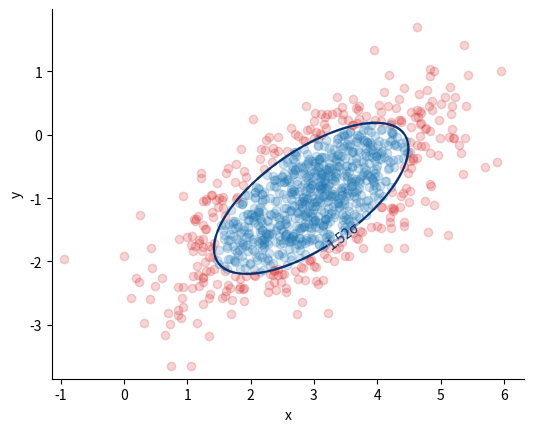
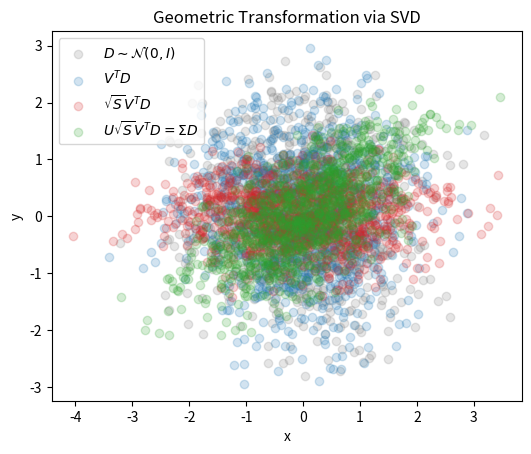
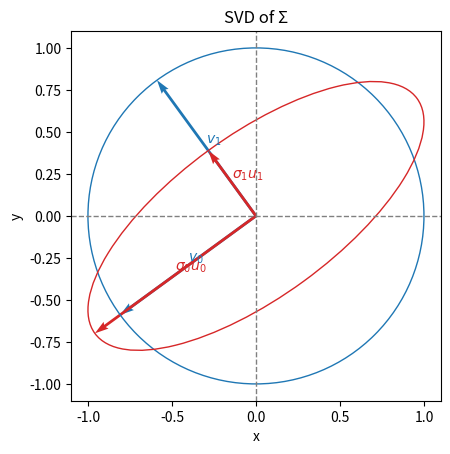

These charts were generated, in order, by the following Python code:
#!/usr/bin/env python3
# =============================================================================
#     File: gaussian_ellipses.py
#  Created: 2024-02-21 13:29
#   Author: Bernie Roesler
#
"""
Toy script to plot Gaussian confidence ellipses.
"""
# =============================================================================

import matplotlib.pyplot as plt
import numpy as np
import pandas as pd
import warnings

from matplotlib import transforms
from matplotlib.patches import Circle, Ellipse
from pathlib import Path
from scipy import linalg, stats

path = Path('/Users/bernardroesler/src/web_dev/broesler.github.io/assets/images/conf_ellipse')


def confidence_ellipse(mean, cov, ax=None, n_std=None, level=None,
                       facecolor='none', **kwargs):
    """Plot an ellipse showing the confidence region of a 2D Gaussian.

    Parameters
    ----------
    mean : (2,) array_like
        The center of the ellipse.
    cov : (2, 2) array_like
        The covariance matrix.
    ax : matplotlib.axes.Axes, optional
        The axes to plot on. If not provided, the current axes will be used.
    level : float, optional
        The level of the confidence interval to plot. Default is 0.95.
    facecolor : str, optional
        The color with which to fill the ellipse. Default is 'none'.
    **kwargs : dict
        Additional arguments to pass to the Ellipse call.

    Returns
    -------
    ellipse : matplotlib.patches.Ellipse
        The ellipse object.

    References
    ----------
    [0]: <https://matplotlib.org/devdocs/gallery/statistics/confidence_ellipse.html>
    """
    assert mean.shape == (2,), "Mean must be length 2"
    assert cov.shape == (2, 2), "Covariance matrix must be 2x2"
    ax = ax or plt.gca()

    if n_std is not None and level is not None:
        raise ValueError("Must specify only one of `n_std` or `level`.")

    if n_std is not None:
        level = stats.chi2.cdf(n_std**2, df=2)

    # The scaling parameter is chi-squared with N dof for N-D data
    s = np.sqrt(stats.chi2.ppf(level, df=2))

    # Σ = [[σ_x^2, σ_x σ_y ρ],
    #      [σ_x σ_y ρ, σ_y^2]]
    # => pearson == ρ
    pearson = cov[0, 1] / np.sqrt(cov[0, 0] * cov[1, 1])

    # Use a special case to obtain the eigenvalues of this 2D dataset.
    r_x = np.sqrt(1 + pearson)
    r_y = np.sqrt(1 - pearson)
    scale = np.sqrt(np.diag(cov)) * s

    transform = (
        transforms.Affine2D()
        .rotate_deg(45)  # == arctan2(v[1], v[0]), v == eigenvector of cov
        .scale(*scale)
        .translate(*mean)
    )

    ellipse = Ellipse((0, 0),
                      width=2*r_x,
                      height=2*r_y,
                      facecolor=facecolor,
                      transform=transform + ax.transData,
                      **kwargs)

    return ax.add_patch(ellipse)


def confidence_circle(mean, cov, ax=None, n_std=None, level=None,
                      facecolor='none', **kwargs):
    """Plot a confidence ellipse for a 2D Gaussian.

    Parameters
    ----------
    mean : (2,) array_like
        The center of the ellipse.
    cov : (2, 2) array_like
        The covariance matrix. Must be symmetric positive semi-definite.
    ax : matplotlib.axes.Axes, optional
        The axes to plot on. If not provided, the current axes will be used.
    n_std : float, optional
        The number of standard deviations from the mean to plot the ellipse, as
        computed by the Mahalanobis distance.
        One of `n_std` or `level` must be specified.
    level : float, optional
        The level of the confidence interval to plot.
    facecolor : str, optional
        The color with which to fill the ellipse. Default is 'none'.
    **kwargs : dict
        Additional arguments to pass to the Ellipse call.

    Returns
    -------
    circle : matplotlib.patches.Circle
        The circle object.

    References
    ----------
    [0]: <https://gist.github.com/CarstenSchelp/b992645537660bda692f218b562d0712?permalink_comment_id=3465086istcomment-3465086>
    """
    assert mean.shape == (2,), "Mean must be length 2"
    assert cov.shape == (2, 2), "Covariance matrix must be 2x2"
    ax = ax or plt.gca()
    kwargs.update(dict(facecolor=facecolor))

    if n_std is None and level is None:
        raise ValueError("Must specify either `n_std` or `level`.")

    if n_std is not None:
        level = 1 - np.exp(-n_std**2 / 2)  # == stats.chi2.cdf(n_std**2, df=2)
        if level is not None:
            warnings.warn("Ignoring `level` parameter; using `n_std` instead.")

    # The scaling parameter is chi-squared with N dof for N-D data
    # == np.sqrt(stats.chi2.ppf(level, df=2))
    r = np.sqrt(-2 * np.log(1 - level))

    # Transform matrix is 3x3 to include translation
    T = np.eye(3)
    T[:2, :2] = r * linalg.sqrtm(cov)  # scaling and rotation
    transform = transforms.Affine2D(matrix=T).translate(*mean)

    circle = Circle(
        xy=(0, 0),
        radius=1,
        transform=transform + ax.transData,
        **kwargs
    )
    return ax.add_patch(circle)


def plot_svd_vecs(A, ax=None):
    """Plot the vectors of the SVD of a 2x2 matrix.

    Parameters
    ----------
    A : (2, 2) array_like
        The matrix to decompose.
    ax : matplotlib.axes.Axes, optional
        The axes to plot on. If not provided, the current axes will be used.

    Returns
    -------
    ax : matplotlib.axes.Axes
        The axes object.
    """
    assert A.shape == (2, 2), "Matrix must be 2x2"
    ax = ax or plt.gca()

    # Take the SVD of A
    U, s, Vt = linalg.svd(A)
    US = U @ np.sqrt(np.diag(s))

    arrow_kwargs = dict(angles='xy', scale_units='xy', scale=1)
    text_kwargs = dict(ha='left', va='bottom')
    for i in range(2):
        # Plot the vectors of Vt and US
        ax.quiver(0, 0, *Vt[i],    color='C0', **arrow_kwargs)
        ax.quiver(0, 0, *US[:, i], color='C3', **arrow_kwargs) 
        # Label the vectors
        ax.text(*Vt[i]/2,    rf"$v_{i}$",            color='C0', **text_kwargs)
        ax.text(*US[:, i]/2, rf"$\sigma_{i} u_{i}$", color='C3', **text_kwargs)

    # Plot the unit circle and the ellipse
    ax.add_patch(Circle((0, 0), 1, fill=False, color='C0', lw=1, zorder=1))
    ax.add_patch(
        Ellipse(
            (0, 0),
            width=2*np.sqrt(s[0]),
            height=2*np.sqrt(s[1]),
            angle=np.degrees(np.arctan2(U[1, 0], U[0, 0])),
            fill=False, color='C3', lw=1, zorder=1,
        )
    )

    return ax


# -----------------------------------------------------------------------------
#         Define constants
# -----------------------------------------------------------------------------
np.random.seed(565656)
σ_x = 1.0
σ_y = 0.8
ρ = 0.7

μ = np.r_[3, -1]
# μ = np.r_[0, 0]
cov_xy = σ_x * σ_y * ρ
Σ = np.array([[σ_x**2, cov_xy],
              [cov_xy, σ_y**2]])

rv = stats.multivariate_normal(μ, Σ)

N = 1000
samples = rv.rvs(N)
x, y = samples.T

# Estimate the population parameters from the sample
μ_hat = samples.mean(axis=0)
Σ_hat = np.cov(samples.T, ddof=1)

# TODO separate code for initial "1σ" ellipses
qs = np.r_[0.683]
n_std = np.sqrt(stats.chi2.ppf(qs, df=2))

# Grid of Gaussian values to plot contours
x_min = min(x.min() - 0.2, μ[0] - (n_std + 1)*σ_x)
x_max = max(x.min() + 0.2, μ[0] + (n_std + 1)*σ_x)
y_min = min(y.min() - 0.2, μ[1] - (n_std + 1)*σ_y)
y_max = max(y.min() + 0.2, μ[1] + (n_std + 1)*σ_y)

xg, yg = np.mgrid[x_min:x_max:0.01, y_min:y_max:0.01]
# zg = rv.pdf(np.dstack((xg, yg)))
zg = stats.multivariate_normal(μ_hat, Σ_hat).pdf(np.dstack((xg, yg)))
zg = (zg.max() - zg) / zg.max()  # invert and normalize

# TODO use matplotlib.patches.Patch.contains_point instead
# Color in/outside of ellipse
r_sq = stats.chi2.ppf(qs[0], df=2)

# r = 1  # what level does this correspond to?
# => level = stats.chi2(2).cdf(r**2) == 0.3934693402873665

# Scale the samples to the unit circle for comparison
# u, v = linalg.inv(linalg.sqrtm(Σ)) @ (samples - μ).T
u, v = linalg.inv(linalg.sqrtm(Σ_hat)) @ (samples - μ_hat).T
inside = (u**2 + v**2) <= r_sq
outside = ~inside

# -----------------------------------------------------------------------------
#         Plot the slopes and intercepts
# -----------------------------------------------------------------------------
# Create a custom colormap for the contours
cm = 'Blues_r'
range_ = np.linspace(0.0, 0.5, len(qs))
colors = plt.get_cmap(cm)(range_)

if len(qs) > 1:
    cmap = plt.matplotlib.colors.LinearSegmentedColormap.from_list(cm, colors)
else:
    cmap = cm

# fmt = {q: f"{-stats.norm.ppf((1 - q) / 2):.2g}σ" for q in qs}  # FIXME WRONG
fmt = {q: f"{np.sqrt(stats.chi2.ppf(q, df=2)):.3g}σ" for q in qs}

fig, ax = plt.subplots(num=1, clear=True)

# Plot the numerical contours
cs = ax.contour(xg, yg, zg, levels=qs, cmap=cmap)
ax.clabel(cs, fmt=fmt)

for i, level in enumerate(qs):
    # n_std = -stats.norm.ppf((1 - level)/2)
    E = confidence_ellipse(μ_hat, Σ_hat, ax=ax, n_std=n_std, #level=level,
                           ec=colors[i], ls='-.', lw=2, alpha=0.4, zorder=3)
    # E = confidence_ellipse(μ, Σ, ax=ax, n_std=n_std, #level=level,
    #                        ec=colors[i], ls='-.', lw=2, alpha=0.4, zorder=3)
    # C = confidence_circle(μ, Σ, ax=ax, level=level,
    #                       ec=colors[i], ls='--', lw=2, zorder=2)

# ax.scatter(*samples, c='C0', alpha=0.2)
pts_alpha = 0.2 if N > 100 else 0.6
ax.scatter(*samples[inside].T, c='C0', alpha=pts_alpha)
ax.scatter(*samples[outside].T, c='C3', alpha=pts_alpha)

ax.set(#title=f"confidence = {qs[0]:.3f}, empirical = {sum(inside)/N:.3f}",
       xlabel='x',
       ylabel='y',
       aspect='equal')
ax.spines[['top', 'right']].set_visible(False)

# if N == 20:
#     fig.savefig(path / Path('./initial_problem.pdf'), transparent=False)

# qs = np.r_[0.997]
# n_std = 3
# fig.savefig(path / Path('./three_sigma_wrong.pdf'), transparent=False)

# TODO
#  * investigate: np.allclose(stats.chi2.ppf(0.95, df=2), -2*np.log(0.05))
#  * linalg.eig(Σ) == linalg.svd(Σ) since Σ is symmetric
#  * play with eig/SVD to understand the rotation and scaling
# NOTE
# T[:2, :2] = r * linalg.cholesky(cov).T  # scaling and rotation works too

U, s, Vt = linalg.svd(Σ)
D = stats.multivariate_normal(cov=np.eye(2)).rvs(N).T

fig, ax = plt.subplots(num=3, clear=True)
ax.scatter(*D, c='gray', alpha=0.2, label=r"$D \sim \mathcal{N}(0, I)$")
ax.scatter(*(Vt @ D), c='C0', alpha=0.2, label=r"$V^T D$")
ax.scatter(*(np.sqrt(np.diag(s)) @ Vt @ D), c='C3', alpha=0.2, label=r"$\sqrt{S} V^T D$")
ax.scatter(*(U @ np.sqrt(np.diag(s)) @ Vt @ D), c='C2', alpha=0.2,
           label=r"$U \sqrt{S} V^T D = \Sigma D$")
ax.legend()
ax.set(title='Geometric Transformation via SVD',
       xlabel='x',
       ylabel='y',
       aspect='equal')

# -----------------------------------------------------------------------------
#         Define the probability table
# -----------------------------------------------------------------------------
ks = np.arange(1, 11)
sigs = np.arange(1, 7)
q_arr = (
    np.array([stats.chi2.cdf(z**2, df=k) for k in ks for z in sigs])
    .reshape(len(ks), len(sigs))
)
df = pd.DataFrame(q_arr, index=ks, columns=sigs)
df.index.name = 'dimensions'
df.columns.name = 'n_std'

# print(df.to_markdown(floatfmt='.4f'))


# Plot SVD vectors
A = np.array([[1, 1], 
              [0, 1]])

fig, ax = plt.subplots(num=4, clear=True)
ax.axhline(0, ls='--', color='gray', lw=1)
ax.axvline(0, ls='--', color='gray', lw=1)
plot_svd_vecs(Σ, ax=ax)

ax.set(title='SVD of Σ',
       xlabel='x',
       ylabel='y',
       aspect='equal')

# =============================================================================
# =============================================================================
